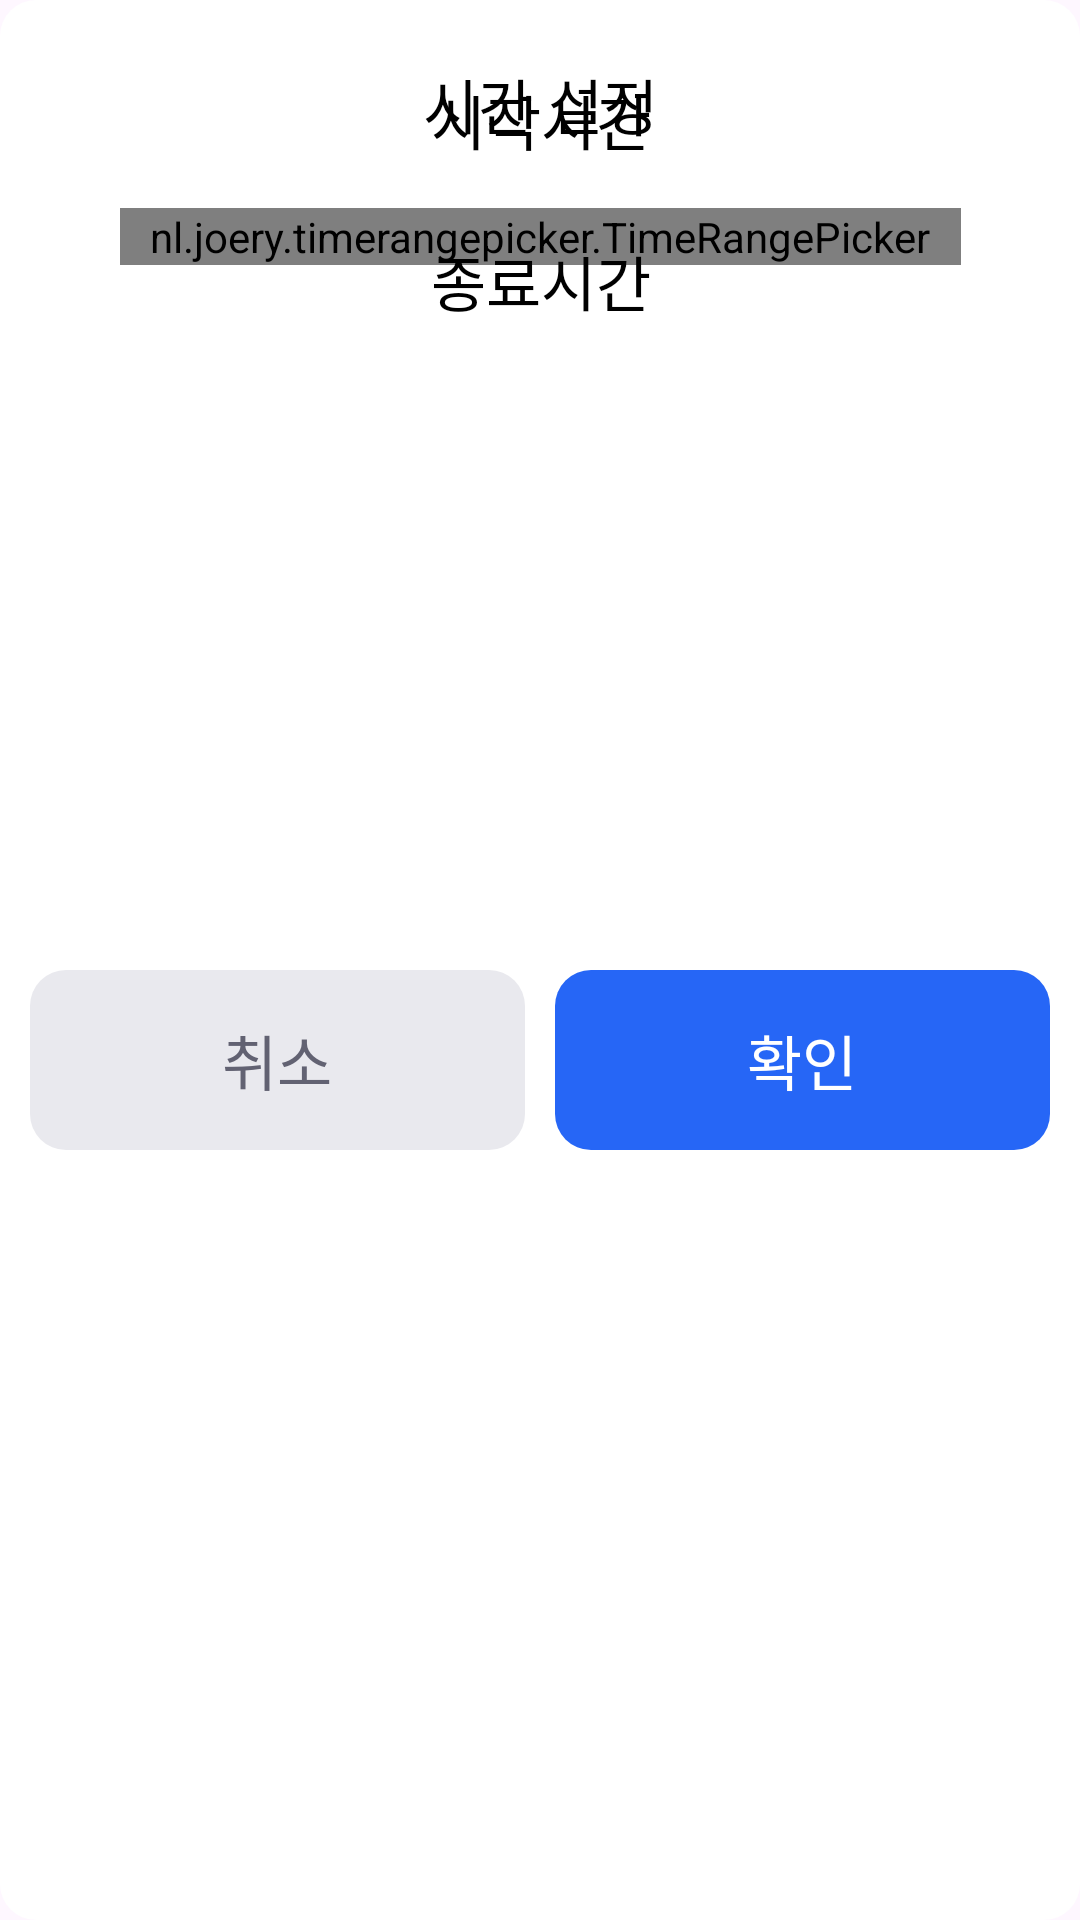

Write the Android layout XML for this screen, with the resource values it uses.
<!-- AndroidManifest.xml: application theme Theme.Yakal -->
<!-- res/layout/dialog_time_setting.xml -->
<?xml version="1.0" encoding="utf-8"?>
<layout xmlns:android="http://schemas.android.com/apk/res/android"
    xmlns:app="http://schemas.android.com/apk/res-auto">

    <data>
        <variable
            name="takingTime"
            type="com.viewpharm.yakal.main.model.TakingTime" />
    </data>

    <androidx.constraintlayout.widget.ConstraintLayout
        android:layout_width="match_parent"
        android:layout_height="wrap_content"
        android:background="@drawable/view_round">

        <TextView
            android:id="@+id/titleTextView"
            android:layout_width="wrap_content"
            android:layout_height="wrap_content"
            android:text="시간 설정"
            android:textSize="20sp"
            android:textColor="@color/black"
            android:layout_marginTop="20dp"
            app:layout_constraintTop_toTopOf="parent"
            app:layout_constraintStart_toStartOf="parent"
            app:layout_constraintEnd_toEndOf="parent"/>

        <nl.joery.timerangepicker.TimeRangePicker
            android:id="@+id/timeRangePicker"
            android:layout_width="wrap_content"
            android:layout_height="wrap_content"

            android:layout_marginTop="20dp"
            android:paddingStart="10dp"
            android:paddingEnd="10dp"
            app:layout_constraintEnd_toEndOf="parent"
            app:layout_constraintStart_toStartOf="parent"
            app:layout_constraintTop_toBottomOf="@id/titleTextView"

            app:trp_minDurationMinutes="10"
            app:trp_maxDurationMinutes="120"

            app:trp_clockFace="SAMSUNG"
            app:trp_sliderColor="@color/time_picker_background"
            app:trp_sliderRangeColor="#FF5588FD"
            app:trp_sliderWidth="25dp"

            app:trp_thumbColor="#FF5588FD"
            app:trp_thumbIconEnd="@drawable/ic_custom_alarm_white"
            app:trp_thumbIconStart="@drawable/ic_custom_mooning_white"
            app:trp_thumbSize="25dp" />

        <TextView
            android:id="@+id/startTextView"
            android:layout_width="wrap_content"
            android:layout_height="wrap_content"
            android:text="시작시간"
            style="@style/default_font"
            android:textSize="20sp"
            android:layout_marginTop="50dp"
            app:layout_constraintBottom_toTopOf="@id/startTimeTextView"
            app:layout_constraintEnd_toEndOf="@id/timeRangePicker"
            app:layout_constraintStart_toStartOf="@id/timeRangePicker"
            app:layout_constraintTop_toTopOf="@id/timeRangePicker" />

        <TextView
            android:id="@+id/startTimeTextView"
            android:layout_width="wrap_content"
            android:layout_height="wrap_content"
            android:text="@{takingTime.getStartTimeString()}"
            style="@style/default_font"
            android:textSize="18sp"
            app:layout_constraintBottom_toTopOf="@id/endTextView"
            app:layout_constraintEnd_toEndOf="@id/timeRangePicker"
            app:layout_constraintStart_toStartOf="@id/timeRangePicker"
            app:layout_constraintTop_toBottomOf="@id/startTextView" />

        <TextView
            android:id="@+id/endTextView"
            android:layout_width="wrap_content"
            android:layout_height="wrap_content"
            android:text="종료시간"
            style="@style/default_font"
            android:textSize="20sp"
            app:layout_constraintTop_toBottomOf="@id/startTimeTextView"
            app:layout_constraintStart_toStartOf="@id/timeRangePicker"
            app:layout_constraintEnd_toEndOf="@id/timeRangePicker"
            app:layout_constraintBottom_toTopOf="@id/endTimeTextView"/>

        <TextView
            android:id="@+id/endTimeTextView"
            style="@style/default_font"
            android:layout_width="wrap_content"
            android:layout_height="wrap_content"
            android:text="@{takingTime.getEndTimeString()}"
            android:textSize="18sp"
            android:layout_marginBottom="50dp"
            app:layout_constraintBottom_toBottomOf="@id/timeRangePicker"
            app:layout_constraintEnd_toEndOf="@id/timeRangePicker"
            app:layout_constraintStart_toStartOf="@id/timeRangePicker"
            app:layout_constraintTop_toBottomOf="@id/endTextView" />

        <LinearLayout
            android:id="@+id/buttonPanel"
            android:layout_width="match_parent"
            android:layout_height="wrap_content"
            android:layout_marginTop="10dp"
            android:layout_marginBottom="32dp"
            android:layout_marginStart="10dp"
            android:layout_marginEnd="10dp"
            app:layout_constraintTop_toBottomOf="@id/timeRangePicker"
            app:layout_constraintStart_toStartOf="@id/timeRangePicker"
            app:layout_constraintEnd_toEndOf="@id/timeRangePicker"
            app:layout_constraintBottom_toBottomOf="parent">

            <androidx.appcompat.widget.AppCompatButton
                android:id="@+id/cancelButton"
                android:layout_width="match_parent"
                android:layout_height="60dp"
                android:text="취소"
                style="@style/default_font"
                android:textSize="20sp"
                android:textColor="#626272"
                android:layout_marginEnd="5dp"
                android:outlineProvider="none"
                android:background="@drawable/btn_sign_up_skip"
                android:layout_weight="1" />

            <androidx.appcompat.widget.AppCompatButton
                android:id="@+id/completeButton"
                android:layout_width="match_parent"
                android:layout_height="60dp"
                android:text="확인"
                style="@style/default_font"
                android:textSize="20sp"
                android:textColor="@color/white"
                android:outlineProvider="none"
                android:background="@drawable/btn_sign_up_next_enable"
                android:layout_marginStart="5dp"
                android:layout_weight="1" />
        </LinearLayout>

    </androidx.constraintlayout.widget.ConstraintLayout>
</layout>
<!-- resources referenced by this layout -->
<resources>
  <color name="black">#FF000000</color>
  <color name="time_picker_background">#EDEDED</color>
  <color name="white">#FFFFFFFF</color>
  <!-- drawable btn_sign_up_next_enable (drawable) -->
  <?xml version="1.0" encoding="utf-8"?>
  <ripple xmlns:android="http://schemas.android.com/apk/res/android"
      android:color="#E9E9EE">
      <item>
          <layer-list>
              <item>
                  <shape android:shape="rectangle">
                      <solid android:color="@color/blue" />
                      <corners android:radius="12dp"/>
                  </shape>
              </item>
          </layer-list>
      </item>
  </ripple>
  <!-- drawable btn_sign_up_skip (drawable) -->
  <?xml version="1.0" encoding="utf-8"?>
  <ripple xmlns:android="http://schemas.android.com/apk/res/android"
  android:color="@color/white">
  <item>
      <layer-list>
          <item>
              <shape android:shape="rectangle">
                  <solid android:color="#E9E9EE" />
                  <corners android:radius="12dp"/>
              </shape>
          </item>
      </layer-list>
  </item>
  </ripple>
  <!-- drawable ic_custom_alarm_white (drawable) -->
  <vector android:height="20dp" android:tint="#FFFFFF"
      android:viewportHeight="24" android:viewportWidth="24"
      android:width="20dp" xmlns:android="http://schemas.android.com/apk/res/android">
      <path android:fillColor="@android:color/white" android:pathData="M22,5.72l-4.6,-3.86 -1.29,1.53 4.6,3.86L22,5.72zM7.88,3.39L6.6,1.86 2,5.71l1.29,1.53 4.59,-3.85zM12,4c-4.97,0 -9,4.03 -9,9s4.02,9 9,9c4.97,0 9,-4.03 9,-9s-4.03,-9 -9,-9zM12,20c-3.87,0 -7,-3.13 -7,-7s3.13,-7 7,-7 7,3.13 7,7 -3.13,7 -7,7zM10.54,14.53L8.41,12.4l-1.06,1.06 3.18,3.18 6,-6 -1.06,-1.06 -4.93,4.95z"/>
  </vector>
  <!-- drawable ic_custom_mooning_white (drawable) -->
  <vector xmlns:android="http://schemas.android.com/apk/res/android"
      android:width="20dp"
      android:height="20dp"
      android:viewportWidth="20"
      android:viewportHeight="20">
    <path
        android:pathData="M2.5,10H17.5"
        android:strokeWidth="1.5"
        android:fillColor="#00000000"
        android:strokeColor="#FFFFFF"
        android:strokeLineCap="round"/>
    <path
        android:pathData="M3.75,13.75H16.25"
        android:strokeWidth="1.5"
        android:fillColor="#00000000"
        android:strokeColor="#FFFFFF"
        android:strokeLineCap="round"/>
    <path
        android:pathData="M6.25,17.5H13.75"
        android:strokeWidth="1.5"
        android:fillColor="#00000000"
        android:strokeColor="#FFFFFF"
        android:strokeLineCap="round"/>
    <path
        android:pathData="M13.713,10C14.548,9.179 15.007,8.105 15,6.992C15,5.801 14.473,4.658 13.535,3.816C12.598,2.973 11.326,2.5 10,2.5C8.674,2.5 7.402,2.973 6.464,3.816C5.527,4.658 5,5.801 5,6.992C4.997,8.099 5.456,9.167 6.287,9.984"
        android:strokeWidth="1.5"
        android:fillColor="#00000000"
        android:strokeColor="#FFFFFF"
        android:strokeLineCap="round"/>
  </vector>
  <!-- drawable view_round (drawable) -->
  <?xml version="1.0" encoding="utf-8"?>
  <layer-list xmlns:android="http://schemas.android.com/apk/res/android">
      <item>
          <shape android:shape="rectangle">
              <solid android:color="@color/white" />
              <corners android:radius="12dp"/>
          </shape>
      </item>
  </layer-list>
  <style name="default_font" parent="">
          <item name="fontFamily">@font/suit_medium</item>
          <item name="android:textColor">@color/black</item>
      </style>
  <style name="Theme.Yakal" parent="Base.Theme.Yakal" />
  <color name="blue">#FF2666F6</color>
  <style name="Base.Theme.Yakal" parent="Theme.Material3.DayNight.NoActionBar">
          
          
      </style>
</resources>
